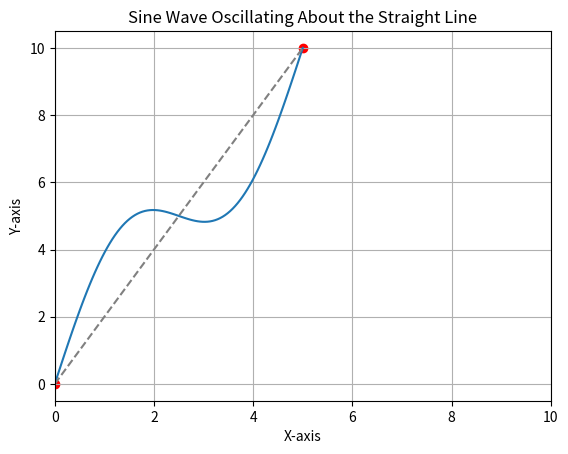

Source code (Python):
import numpy as np
import matplotlib.pyplot as plt

def generate_sine_wave(start_point, end_point, amplitude=1, frequency=1, num_points=100):
    x = np.linspace(start_point[0], end_point[0], num_points)
    y_baseline = np.linspace(start_point[1], end_point[1], num_points)
    y = amplitude * np.sin(2 * np.pi * frequency * (x - start_point[0]) / (end_point[0] - start_point[0])) + y_baseline
    return x, y

# Define the start and end points of the straight line
start_point = (0, 0)
end_point = (5, 10)

# Generate the sine wave oscillating about the straight line
amplitude = 2  # Adjust the amplitude as needed
frequency = 1  # Adjust the frequency as needed
x, y = generate_sine_wave(start_point, end_point, amplitude, frequency)

# Plot the sine wave
plt.plot(x, y)
plt.plot([start_point[0], end_point[0]], [start_point[1], end_point[1]], linestyle='--', color='gray')  # Plot the straight line
plt.scatter([start_point[0], end_point[0]], [start_point[1], end_point[1]], color='red')  # Mark start and end points
plt.title('Sine Wave Oscillating About the Straight Line')
plt.xlabel('X-axis')
plt.ylabel('Y-axis')
plt.xlim(0,10)
plt.grid(True)
plt.show()
